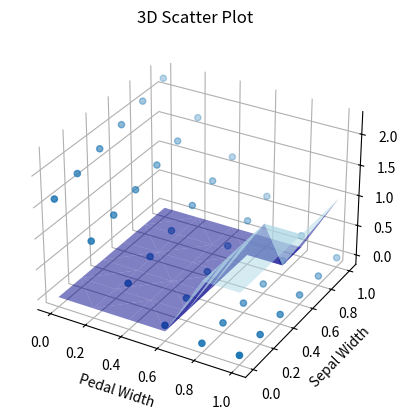

Write the Python code that produced this figure.
import numpy as np
import matplotlib.pyplot as plt
from mpl_toolkits.mplot3d import Axes3D

setosa_list = []
def ReLu(x):
    return np.maximum(0,x)
    
class NeuralNetworkMultiInputs:
    def __init__(self):
        self.w1 = -2.5
        self.w2 = 0.6
        self.b1 = 1.6

    def forward(self, X1,X2):
        self.x1 = X1 * self.w1 + X2 * self.w2 + self.b1 
        self.y1 = ReLu(self.x1) 
        return self.y1

# Initial the neural network
nn = NeuralNetworkMultiInputs()

# Define the training data
pedal_width = np.linspace(0,1,6)
sepal_width = np.linspace(0,1,6)

# Forward pass
for x2 in range(len(sepal_width)):
    for x1 in range(len(pedal_width)):
        setosa = nn.forward(pedal_width[x1],sepal_width[x2])
        setosa_list.append(setosa)
    
# print(len(setosa_list))
pedal_list = [elem for _ in range(6) for elem in pedal_width]
sepal_list = np.repeat(sepal_width,6).tolist()

# +++++++++++++++++++++++++++ PLOTTING +++++++++++++++++++++++++++#

# Reshape the data to create a grid
X, Y = np.meshgrid(np.unique(pedal_list), np.unique(sepal_list))
Z = np.reshape(setosa_list, X.shape)

# Create 3D plot
fig = plt.figure()
ax = fig.add_subplot(111, projection='3d')

# Set background color to transparent
ax.xaxis.set_pane_color((1.0, 1.0, 1.0, 0.0))
ax.yaxis.set_pane_color((1.0, 1.0, 1.0, 0.0))
ax.zaxis.set_pane_color((1.0, 1.0, 1.0, 0.0))
# Create a custom colormap with reversed colors
colors = ["darkblue", "lightblue"]
cmap = plt.cm.colors.ListedColormap(colors)
# Create a mask for values equals to 0
mask = Z == 0
# Set the values in Z based on the mask
Z_modified = np.where(mask, 1, 0)
# Plot the data points
ax.scatter(pedal_list, sepal_list, setosa_list)
# Plot the surface
ax.plot_trisurf(X.flatten(), Y.flatten(), Z_modified.flatten(),  cmap=cmap, alpha=0.5)

# Set labels and title
ax.set_xlabel('Pedal Width')
ax.set_ylabel('Sepal Width')
ax.set_zlabel('Setosa')
ax.set_title('3D Scatter Plot')

# Show the plot
plt.show()
